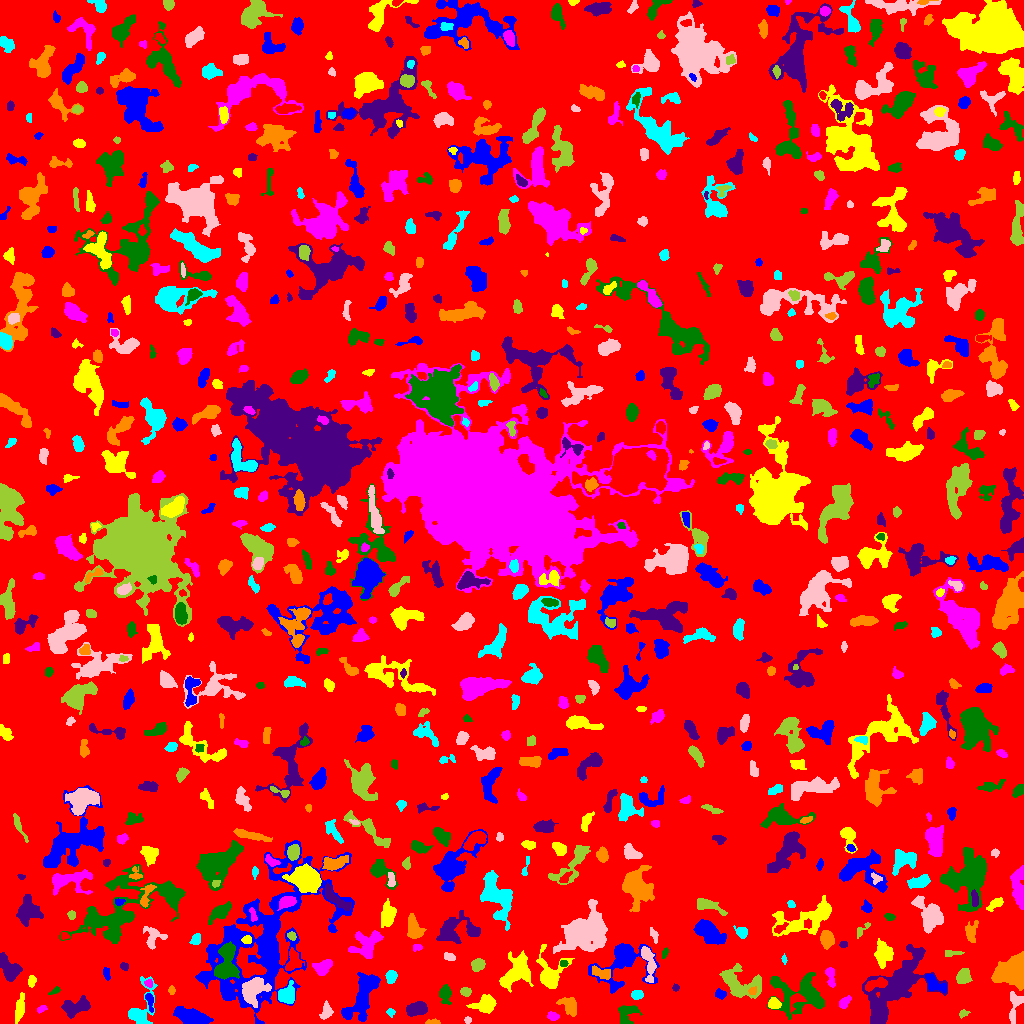

Data behind this chart, as committed beside it:
ID, X, Y, A, B, theta, total_flux, mu_max, mu_median, mu_mean, R_fwhm, R_e, R10, R90, x_start, x_end, y_start, y_end, area, greylevel
0, 516.3, 514.6, 302.2, 291.9, -0.8563, 1257135, 10.0, 1.0, 1.61, 91.08, 229.4, 86.3, 375.7, 0, 1023, 0, 1023, 780616, 1.61
1, 362.4, 27.56, 15.36, 5.392, 1.097, 3392, 11.0, 4.0, 4.122, 8.156, 8.903, 3.338, 13.93, 341, 380, 2, 51, 823, 7.122
2, 19.55, 15.26, 6.409, 2.036, 1.397, 763.0, 8.0, 3.0, 3.452, 5.67, 4.478, 1.784, 7.114, 15, 24, 0, 31, 221, 6.452
3, 552.6, 7.157, 2.665, 1.77, -0.1834, 286.0, 8.0, 3.0, 3.075, 3.385, 2.764, 0.9772, 4.406, 547, 559, 3, 12, 93, 7.075
4, 800.7, 29.17, 14.19, 9.578, -0.1689, 3871, 11.0, 3.0, 3.669, 7.442, 9.756, 3.568, 16.12, 767, 824, 4, 51, 1055, 6.669
5, 76.59, 16.81, 7.501, 3.934, 0.2402, 690.0, 5.0, 2.0, 1.865, 5.352, 5.917, 2.185, 9.373, 61, 90, 5, 28, 370, 5.865
6, 431.9, 1.367, 3.915, 1.256, 0.04015, 98.0, 3.0, 1.0, 1.463, 3.038, 2.585, 0.9772, 4.107, 425, 440, 0, 5, 67, 5.463
7, 390.8, 11.41, 1.853, 1.806, -0.8629, 157.0, 6.0, 2.0, 2.574, 3.09, 2.326, 0.7979, 3.613, 386, 395, 6, 15, 61, 6.574
8, 467.6, 3.5, 1.74, 1.54, -3.469140911510372e-13, 66.0, 3.0, 1.0, 1.375, 2.523, 2.111, 0.7979, 3.338, 464, 471, 0, 7, 48, 5.375
9, 963.2, 9.893, 2.367, 1.697, 0.3519, 159.0, 5.0, 2.0, 2.446, 3.038, 2.459, 0.9772, 3.827, 959, 970, 5, 14, 65, 6.446
10, 922.3, 13.95, 3.386, 1.955, -0.883, 142.0, 4.0, 1.0, 1.527, 3.7, 2.877, 0.9772, 4.583, 917, 928, 7, 19, 93, 5.527
11, 191.5, 6.847, 9.139, 3.61, -0.2569, 1680, 8.0, 3.0, 3.544, 8.098, 7.159, 2.821, 10.91, 173, 213, 0, 17, 474, 6.544
12, 484.1, 19.59, 5.756, 3.728, 0.3253, 792.0, 7.0, 2.0, 2.467, 5.14, 5.323, 1.954, 8.368, 466, 496, 10, 29, 321, 6.467
13, 41.4, 14.23, 2.479, 1.344, 0.3156, 86.0, 4.0, 1.0, 1.365, 2.394, 2.111, 0.7979, 3.785, 37, 47, 10, 18, 63, 5.365
14, 626.3, 9.17, 5.713, 4.41, 1.193, 534.0, 6.0, 2.0, 2.015, 5.323, 4.687, 1.784, 7.569, 618, 642, 0, 18, 265, 6.015
15, 416.2, 14.32, 4.916, 2.729, 0.2201, 908.0, 8.0, 3.0, 3.414, 6.257, 4.687, 1.871, 7.334, 406, 427, 7, 22, 266, 7.414
16, 569.8, 17.02, 4.771, 3.286, -0.9442, 604.0, 6.0, 2.0, 2.397, 5.726, 4.406, 1.784, 7.247, 556, 576, 7, 26, 252, 6.397
17, 287.1, 28.93, 4.675, 3.79, 1.124, 853.0, 7.0, 3.0, 3.057, 5.754, 5.078, 2.111, 7.979, 278, 294, 20, 43, 279, 8.057
18, 326.1, 11.48, 3.765, 2.444, 1.201, 365.0, 6.0, 2.0, 2.386, 4.754, 3.568, 1.382, 5.585, 319, 333, 4, 23, 153, 6.386
19, 739.3, 38.44, 10.79, 6.157, -0.3522, 1868, 12.0, 2.0, 2.755, 4.72, 6.979, 2.394, 11.44, 719, 761, 25, 60, 678, 6.755
20, 970.1, 22.92, 3.949, 2.774, 0.1026, 343.0, 5.0, 2.0, 2.03, 4.478, 3.868, 1.382, 6.129, 961, 979, 17, 29, 169, 6.03
21, 149.6, 22.72, 5.157, 1.63, -1.353, 159.0, 3.0, 1.0, 1.407, 4.029, 3.192, 1.262, 4.983, 145, 153, 11, 30, 113, 7.407
22, 773.8, 19.68, 2.922, 2.476, -0.3141, 564.0, 9.0, 4.0, 4.406, 4.334, 3.432, 1.382, 5.382, 768, 781, 15, 26, 128, 9.406
23, 844.3, 21.07, 3.258, 1.955, 0.7061, 256.0, 5.0, 2.0, 2.207, 3.909, 3.09, 1.262, 4.886, 839, 851, 15, 28, 116, 6.207
24, 444.9, 30.12, 4.246, 2.687, -1.521, 758.0, 9.0, 3.0, 3.948, 4.787, 4.068, 1.693, 6.676, 439, 451, 19, 39, 192, 6.948
25, 895.1, 36.24, 22.48, 10.34, 0.83, 9754, 13.0, 5.0, 4.989, 10.76, 14.7, 5.293, 22.44, 862, 947, 0, 79, 1955, 6.989
26, 171.5, 33.12, 2.14, 1.651, -0.0, 84.0, 3.0, 1.0, 1.474, 2.877, 2.394, 0.7979, 3.785, 168, 175, 29, 38, 57, 5.474
27, 637, 28.71, 3.01, 2.242, 0.04068, 368.0, 6.0, 3.0, 3.439, 4.886, 3.432, 1.382, 5.171, 631, 643, 24, 33, 107, 6.439
28, 1015, 18.9, 8.366, 3.084, 1.449, 488.0, 6.0, 2.0, 2.0, 4.687, 4.442, 1.596, 7.399, 1009, 1023, 0, 32, 244, 6.0
29, 465.6, 31.6, 2.433, 2.011, -0.3426, 246.0, 7.0, 2.0, 2.674, 2.932, 2.764, 0.9772, 4.583, 460, 471, 27, 36, 92, 6.674
30, 702.6, 27.61, 4.102, 2.532, -0.01951, 635.0, 9.0, 3.0, 3.608, 4.146, 3.827, 1.493, 6.308, 691, 710, 22, 35, 176, 8.608
31, 720.4, 29.22, 2.464, 1.952, -0.4883, 287.0, 7.0, 2.0, 2.959, 3.478, 2.764, 1.128, 4.442, 715, 726, 24, 35, 97, 8.959
32, 515.8, 50.9, 8.672, 4.671, 0.793, 1776, 8.0, 2.0, 2.679, 8.519, 6.794, 2.706, 10.93, 499, 533, 31, 73, 663, 7.679
33, 830.4, 46.94, 5.358, 1.888, -1.413, 346.0, 5.0, 2.0, 2.276, 4.514, 3.742, 1.382, 5.726, 825, 835, 36, 56, 152, 6.276
34, 55.05, 32.78, 2.958, 1.141, 0.5245, 60.0, 3.0, 1.0, 0.9524, 2.185, 2.034, 0.5642, 3.385, 48, 60, 29, 37, 63, 5.952
35, 675.5, 35.59, 1.644, 1.465, -1.571, 78.0, 4.0, 1.0, 1.625, 2.523, 1.871, 0.5642, 3.29, 672, 679, 32, 40, 48, 6.625
36, 752.3, 32.22, 1.89, 1.711, 0.25, 136.0, 5.0, 2.0, 2.194, 2.821, 2.257, 0.7979, 3.568, 748, 756, 29, 37, 62, 11.19
37, 139.6, 10.62, 10.21, 5.648, 1.315, 1202, 10.0, 2.0, 2.689, 5.614, 5.352, 2.111, 9.08, 128, 157, 0, 47, 447, 6.689
38, 254.1, 34.49, 6.691, 5.249, 0.9681, 2063, 13.0, 3.0, 4.118, 5.352, 6.507, 2.394, 10.88, 242, 271, 16, 46, 501, 12.12
39, 963.3, 46.94, 3.326, 2.807, 1.076, 1020, 15.0, 4.0, 5.126, 4.107, 3.785, 1.493, 6.308, 956, 972, 40, 55, 199, 10.13
40, 876.5, 39.53, 6.451, 2.3, 0.32, 493.0, 7.0, 2.0, 2.429, 3.868, 4.068, 1.493, 6.723, 865, 887, 32, 46, 203, 11.43
41, 934.2, 40.27, 6.572, 2.891, -0.633, 648.0, 6.0, 3.0, 2.734, 6.457, 4.754, 1.871, 7.291, 925, 946, 31, 49, 237, 8.734
42, 31.88, 42.48, 2.749, 1.829, 1.309, 201.0, 5.0, 2.0, 2.31, 3.29, 2.821, 1.128, 4.478, 28, 36, 36, 48, 87, 6.31
43, 148.7, 40.17, 2.136, 1.881, -0.3877, 126.0, 4.0, 2.0, 2.032, 3.613, 2.459, 0.9772, 3.909, 144, 152, 36, 44, 62, 7.032
44, 226.5, 58.44, 9.439, 4.91, 1.487, 3267, 16.0, 5.0, 5.566, 6.676, 7.047, 2.646, 11.58, 214, 239, 44, 82, 587, 12.57
45, 8.996, 55.28, 6.89, 3.808, -0.9087, 1224, 8.0, 3.0, 3.29, 7.247, 5.781, 2.257, 9.045, 0, 22, 42, 71, 372, 7.29
46, 602.2, 50.4, 5.422, 2.364, -0.3272, 464.0, 8.0, 2.0, 2.536, 2.985, 4.107, 1.382, 6.628, 592, 610, 44, 58, 183, 9.536
47, 391.1, 46.47, 3.043, 2.227, 1.276, 294.0, 6.0, 2.0, 2.227, 4.184, 3.338, 1.262, 5.202, 385, 397, 40, 53, 132, 7.227
48, 648.6, 61.68, 9.633, 2.774, -1.382, 1167, 9.0, 4.0, 3.826, 5.726, 5.47, 2.034, 8.556, 641, 656, 41, 77, 305, 8.826
49, 478.2, 59.37, 3.08, 2.434, 0.1253, 538.0, 8.0, 3.0, 3.449, 4.853, 3.523, 1.382, 5.382, 471, 485, 52, 65, 156, 7.449
50, 65.59, 51.46, 2.294, 1.678, 0.05907, 87.0, 3.0, 1.0, 1.475, 2.646, 2.326, 0.7979, 3.909, 62, 71, 48, 55, 59, 5.475
51, 106.8, 49.98, 3.314, 1.49, -1.441, 108.0, 2.0, 1.0, 1.317, 4.72, 2.877, 1.262, 4.334, 103, 110, 43, 56, 82, 5.317
52, 549.1, 48, 7.349, 5.558, -1.524, 2350, 17.0, 2.0, 4.352, 5.698, 5.499, 2.111, 10.17, 536, 574, 35, 79, 540, 9.352
53, 322.6, 56.28, 4.116, 3.119, 0.5098, 837.0, 9.0, 3.0, 3.623, 5.015, 4.406, 1.693, 7.136, 312, 332, 48, 64, 231, 8.623
54, 563.5, 59.93, 2.056, 1.576, 0.0, 192.0, 6.0, 4.0, 3.623, 3.568, 2.326, 0.9772, 3.523, 560, 568, 57, 63, 53, 10.62
55, 124.2, 57.26, 2.189, 1.56, -0.53, 133.0, 4.0, 2.0, 2.078, 3.478, 2.257, 0.9772, 3.7, 120, 128, 53, 61, 64, 6.078
56, 1015, 50.93, 7.498, 6.462, 0.6423, 8678, 42.0, 7.0, 10.81, 6.747, 6.794, 2.646, 12.62, 991, 1023, 33, 72, 803, 13.81
57, 784.3, 63.44, 2.314, 0.8613, -1.51, 55.0, 4.0, 1.0, 1.25, 2.185, 1.693, 0.5642, 2.821, 781, 787, 59, 70, 44, 6.25
58, 449.9, 66.4, 2.698, 1.796, -0.3555, 187.0, 5.0, 2.0, 2.149, 3.038, 2.706, 0.9772, 4.334, 444, 455, 63, 71, 87, 6.149
59, 952.3, 69.94, 5.321, 1.463, 0.05604, 119.0, 2.0, 1.0, 1.253, 5.171, 3.038, 1.262, 4.787, 945, 964, 67, 73, 95, 6.253
... 724 more rows
